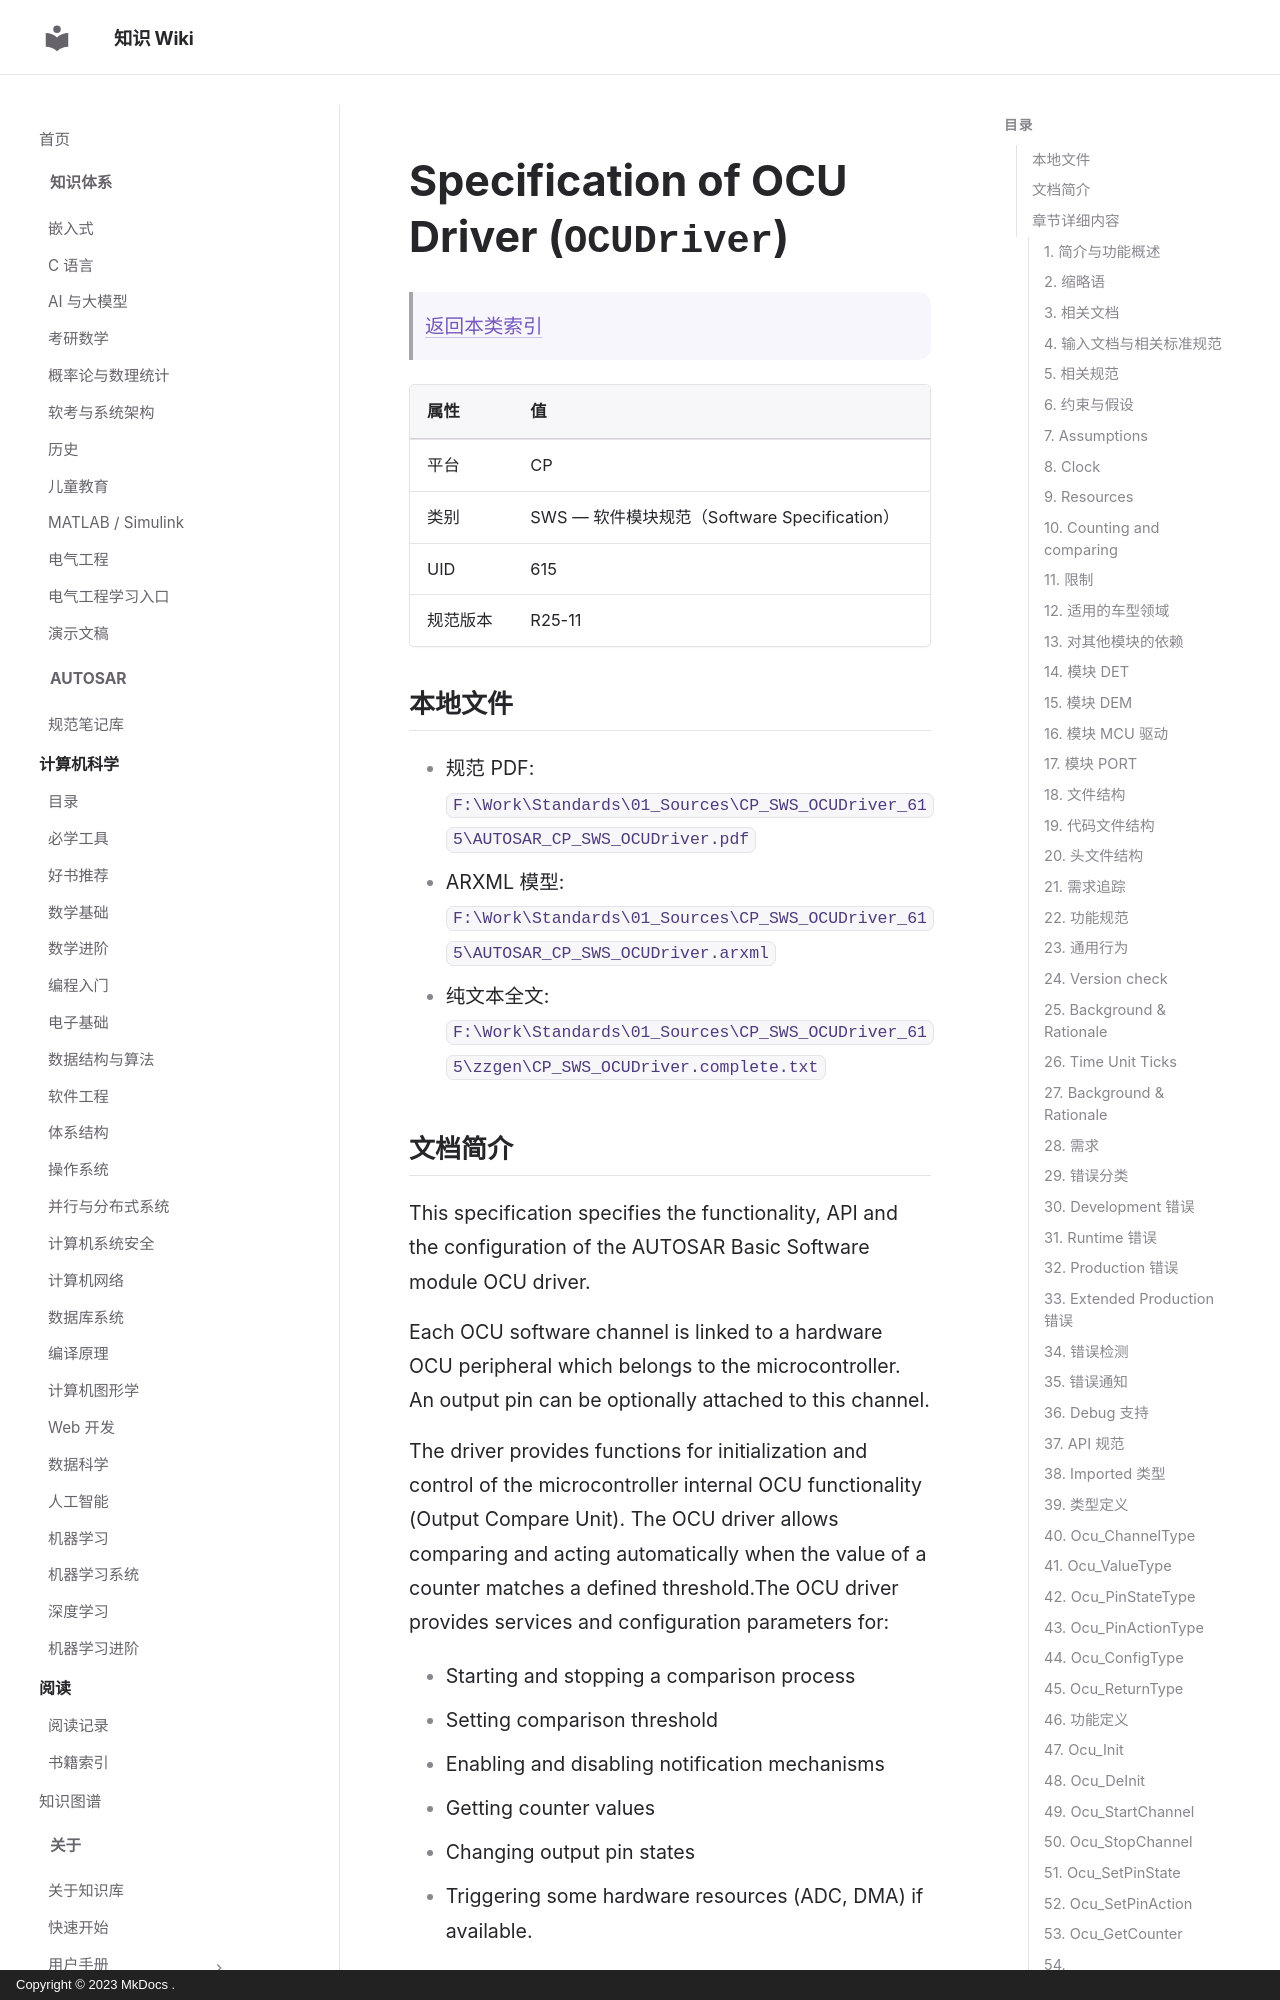

repository: ilikui/wiki · page: types/autosar/specs/CP/SWS/OCUDriver/index.html · generator: mkdocs · copyright: Copyright © 2023 MkDocs .

# Specification of OCU Driver (`OCUDriver`)

> [返回本类索引](index.md)

| 属性 | 值 |
|---|---|
| 平台 | CP |
| 类别 | SWS — 软件模块规范（Software Specification） |
| UID | 615 |
| 规范版本 | R25-11 |

## 本地文件

- 规范 PDF: `F:\Work\Standards\01_Sources\CP_SWS_OCUDriver_615\AUTOSAR_CP_SWS_OCUDriver.pdf`
- ARXML 模型: `F:\Work\Standards\01_Sources\CP_SWS_OCUDriver_615\AUTOSAR_CP_SWS_OCUDriver.arxml`
- 纯文本全文: `F:\Work\Standards\01_Sources\CP_SWS_OCUDriver_615\zzgen\CP_SWS_OCUDriver.complete.txt`
